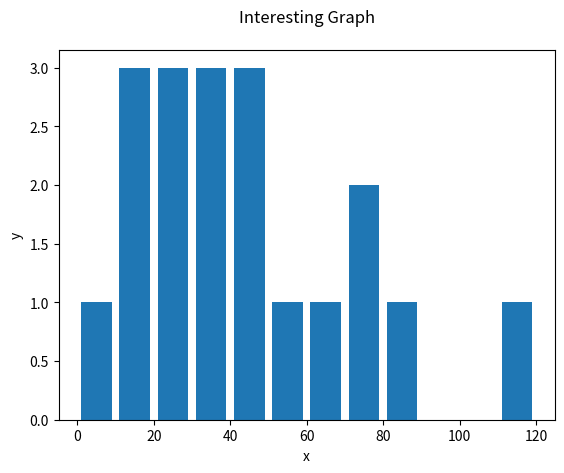

Write Python code to recreate this figure.
#!/usr/bin/env python3

import matplotlib.pyplot as plt

population_ages = [19,33,110,48,53,12,6,19,88,44,43,32,26,22,20,65,78,72,33]
ids = [x for x in range(len(population_ages))]
bins = [x * 10 for x in range(13)]
plt.hist(population_ages, bins, histtype='bar', rwidth=0.8)
#plt.hist(population_ages, bins, rwidth=0.5)
plt.xlabel('x')
plt.ylabel('y')
plt.title('Interesting Graph\n')
plt.show()
